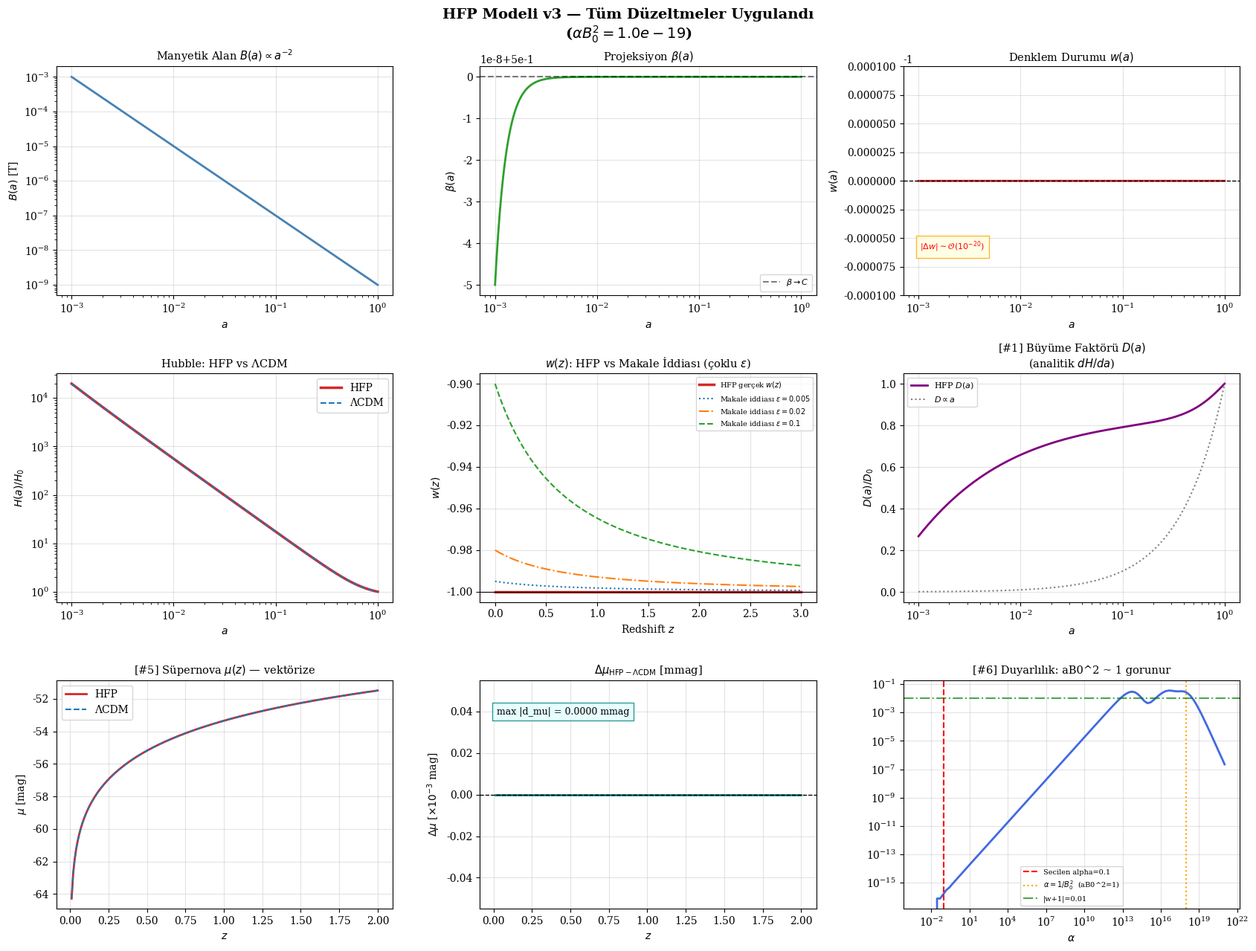

Reproduce this figure in Python.
# -*- coding: utf-8 -*-
"""
HFP (Hyper-Flux Projection) Model - v3
=======================================
"""

import os
import warnings
import numpy as np
import matplotlib.pyplot as plt
from scipy.integrate import quad, odeint, cumulative_trapezoid

# ============================================================
# PARAMETRE SINIFI
# ============================================================

class HFP_Parameters:
    def __init__(self):
        self.C        = 0.5
        self.alpha    = 0.1
        self.B0       = 1.0e-9     # [Tesla]
        self.H0       = 70.0       # [km/s/Mpc]
        self.Omega_m  = 0.3
        self.Omega_r  = 9.0e-5
        self.Omega_DE = 0.7
        self.c        = 299792.458  # [km/s]

    def check_physics_consistency(self):
        regime = self.alpha * self.B0**2
        total  = self.Omega_m + self.Omega_r + self.Omega_DE
        print("\n[FIZIK TUTARLILIK KONTROLU]")

        # Unicode ozel karakterler (subscript/superscript) ayri str olarak
        label_regime = "<< 1 --> LCDM ile ozdes" if regime < 1e-6 else ">= 1 --> anlamli sapma"
        print(f"  aB0^2 = {regime:.2e}  ({label_regime})")

        label_omega = "duz evren OK" if abs(total - 1) < 0.01 else "UYARI: duzluk ihlali"
        print(f"  Sum_Omega = {total:.5f}  ({label_omega})")

        # [#3] baslangic kosulu notu
        a_eq = self.Omega_r / self.Omega_m
        print(f"  a_eq = {a_eq:.2e}  (a_start=1e-3 > a_eq: D~a baslangici gecerli)")

        if regime < 1e-6:
            warnings.warn(
                "\n  [FIZ-1] aB0^2 = {:.2e} << 1.\n"
                "  Manyetik etki ihmal edilebilir -- model LCDM ile ozdes.\n"
                "  Anlamli sapma icin alpha ~ 1/B0^2 ~ 1e18 gerekir.".format(regime),
                UserWarning, stacklevel=2
            )
        print()


# ============================================================
# TEMEL FONKSİYONLAR
# ============================================================

def magnetic_field(a, B0):
    """B(a) = B0 · a-^2"""
    return B0 * a**(-2)


def beta(a, params):
    """β(a) = C / (1 + αB(a)^2)"""
    denom = 1 + params.alpha * params.B0**2 * a**(-4)
    return params.C / denom


def _dbeta_da(a, params):
    """dβ/da — analitik türev"""
    d = 1 + params.alpha * params.B0**2 * a**(-4)
    return params.C * 4 * params.alpha * params.B0**2 * a**(-5) / d**2


def projection_factor(a, params):
    """f(a) = (1 + β^2(a)) / (1 + β^2(1))"""
    b1 = beta(1.0, params)
    return (1 + beta(a, params)**2) / (1 + b1**2)


def _df_da(a, params):
    """df/da — analitik türev"""
    b1 = beta(1.0, params)
    return 2 * beta(a, params) * _dbeta_da(a, params) / (1 + b1**2)


# ============================================================
# [#1][#2] ANALİTİK dH/da
# ============================================================

def dHubble_da(a, params):
    """
    dH/da analitik hesabı.

    H^2(a) = H0^2 [Ωₘ a-^3 + Ωᵣ a-⁴ + Ω_DE f(a)]

    d(H^2)/da = H0^2 [-3Ωₘ a-⁴ - 4Ωᵣ a-⁵ + Ω_DE df/da]

    dH/da = d(H^2)/da / (2H)
    """
    dE2_da = (- 3 * params.Omega_m  * a**(-4)
              - 4 * params.Omega_r  * a**(-5)
              + params.Omega_DE * _df_da(a, params))
    H = Hubble_HFP(a, params)
    return params.H0**2 * dE2_da / (2 * H)


def Hubble_HFP(a, params):
    """H(a) = H0 √[Ωₘ a-^3 + Ωᵣ a-⁴ + Ω_DE f(a)]"""
    E2 = (params.Omega_m  * a**(-3) +
          params.Omega_r  * a**(-4) +
          params.Omega_DE * projection_factor(a, params))
    return params.H0 * np.sqrt(E2)


def Hubble_LCDM(a, H0=70.0, Om=0.3, Or=9e-5, OL=0.7):
    return H0 * np.sqrt(Om * a**(-3) + Or * a**(-4) + OL)


# ============================================================
# DURUM DENKLEMİ
# ============================================================

def effective_w_exact(a, params):
    """
    w(a) = -1 - (a / 3f) · (df/da)   [tam analitik]
    """
    f   = projection_factor(a, params)
    dfd = _df_da(a, params)
    return -1 - (a / (3 * f)) * dfd


def w_paper_claim(z, eps=0.02):
    """
    [#4] Makalede iddia edilen form: w(z) = -1 + ε(1+z)^{-3/2}
    eps: belirsiz parametre, grafik birden fazla değeri gösteriyor.
    """
    return -1 + eps * (1 + z)**(-1.5)


# ============================================================
# [#5] VEKTÖRİZE UZAKLIK HESABI
# ============================================================

def comoving_distance_vec(z_array, params):
    """
    Eşzamanlı uzaklık χ(z) — cumulative_trapezoid ile O(n).
    Her z için ayrı quad() yerine tek geçişte hesaplar.
    """
    # Integrasyon noktaları: z=0'dan z_max'a kadar ince ızgara
    z_fine = np.linspace(0, z_array.max(), 2000)
    a_fine = 1.0 / (1.0 + z_fine)
    integrand = params.c / Hubble_HFP(a_fine, params)

    chi_fine = np.zeros_like(z_fine)
    chi_fine[1:] = cumulative_trapezoid(integrand, z_fine)

    # İstenen z noktalarına interpolasyon
    return np.interp(z_array, z_fine, chi_fine)


def luminosity_distance_vec(z_array, params):
    return (1 + z_array) * comoving_distance_vec(z_array, params)


def distance_modulus_vec(z_array, params):
    dL_pc = luminosity_distance_vec(z_array, params) / 3.086e13
    return 5 * np.log10(dL_pc / 10)


def distance_modulus_LCDM_vec(z_array, H0=70.0, Om=0.3, Or=9e-5, OL=0.7):
    z_fine    = np.linspace(0, z_array.max(), 2000)
    a_fine    = 1.0 / (1.0 + z_fine)
    integrand = 299792.458 / Hubble_LCDM(a_fine, H0, Om, Or, OL)
    chi_fine  = np.zeros_like(z_fine)
    chi_fine[1:] = cumulative_trapezoid(integrand, z_fine)
    chi       = np.interp(z_array, z_fine, chi_fine)
    dL_pc     = (1 + z_array) * chi / 3.086e13
    return 5 * np.log10(dL_pc / 10)


# ============================================================
# [#1][#2] BÜYÜME FAKTÖRÜ — ANALİTİK türevli ODE
# ============================================================

def growth_factor(params, a_array):
    """
    Madde yoğunluğu büyüme faktörü D(a).

    ODE: D'' + (3/a + H'/H) D' = (3/2) Ωₘ H0^2 / (H^2 a^3) · D

    [#1] dH/da artık analitik (dHubble_da). Küçük a'da sayısal
         kararsızlık yok.

    [#3] a_start = 1e-3 > a_eq ~ 3e-4: madde baskın bölgede
         D ≈ a, D' ≈ 1 başlangıç koşulu geçerli.
    """
    def odes(y, a):
        D, dD   = y
        H       = Hubble_HFP(a, params)
        dHda    = dHubble_da(a, params)          # [#1] analitik
        HpH     = dHda / H                       # H'/H
        source  = 1.5 * params.Omega_m * params.H0**2 / (H**2 * a**3)
        ddD     = -(3/a + HpH) * dD + source * D
        return [dD, ddD]

    a0  = a_array[0]
    y0  = [a0, 1.0]                              # D≈a, D'≈1
    sol = odeint(odes, y0, a_array, rtol=1e-9, atol=1e-11)
    D   = sol[:, 0]
    return D / D[-1]                             # D(a=1) = 1


# ============================================================
# GÖRSELLEŞTİRME
# ============================================================

def plot_HFP_results(params, output_dir="."):
    plt.rcParams.update({
        'font.size': 10, 'axes.titlesize': 10.5, 'axes.labelsize': 10,
        'figure.figsize': (17, 13), 'axes.grid': True, 'grid.alpha': 0.35,
        'font.family': 'serif'
    })
    clr = {'hfp': '#D62728', 'lcdm': '#1F77B4', 'aux': '#2CA02C',
           'paper': '#FF7F0E'}

    a   = np.logspace(-3, 0, 800)
    fig, axes = plt.subplots(3, 3, figsize=(17, 13))
    fig.suptitle(
        'HFP Modeli v3 — Tüm Düzeltmeler Uygulandı\n'
        r'($\alpha B_0^2={:.1e}$)'.format(params.alpha * params.B0**2),
        fontsize=14, fontweight='bold'
    )

    # ── 1. Manyetik Alan ─────────────────────────────────────────
    ax = axes[0, 0]
    ax.loglog(a, magnetic_field(a, params.B0), color='steelblue', lw=2)
    ax.set_title(r'Manyetik Alan $B(a)\propto a^{-2}$')
    ax.set_xlabel('$a$'); ax.set_ylabel('$B(a)$ [T]')

    # ── 2. β(a) ──────────────────────────────────────────────────
    ax = axes[0, 1]
    ax.semilogx(a, beta(a, params), color=clr['aux'], lw=2)
    ax.axhline(params.C, ls='--', color='k', alpha=0.5, label=r'$\beta\to C$')
    ax.set_title(r'Projeksiyon $\beta(a)$')
    ax.set_xlabel('$a$'); ax.set_ylabel(r'$\beta(a)$'); ax.legend(fontsize=8)

    # ── 3. w(a) ──────────────────────────────────────────────────
    ax = axes[0, 2]
    w_arr = effective_w_exact(a, params)
    ax.semilogx(a, w_arr, color=clr['hfp'], lw=2)
    ax.axhline(-1, color='k', ls='--', lw=1)
    ax.set_title('Denklem Durumu $w(a)$')
    ax.set_xlabel('$a$'); ax.set_ylabel('$w(a)$')
    ax.set_ylim([-1.0001, -0.9999])
    ax.annotate(r'$|\Delta w|\sim\mathcal{O}(10^{-20})$',
                xy=(0.05, 0.2), xycoords='axes fraction', fontsize=8,
                color='red', bbox=dict(fc='lightyellow', ec='orange', alpha=0.8))

    # ── 4. Hubble Karşılaştırması ────────────────────────────────
    ax = axes[1, 0]
    Hh = Hubble_HFP(a, params);   Hl = Hubble_LCDM(a)
    ax.loglog(a, Hh/Hh[-1], color=clr['hfp'],  lw=2.5, label='HFP')
    ax.loglog(a, Hl/Hl[-1], color=clr['lcdm'], ls='--', label='ΛCDM')
    ax.set_title('Hubble: HFP vs ΛCDM')
    ax.set_xlabel('$a$'); ax.set_ylabel('$H(a)/H_0$'); ax.legend()

    # ── 5. [#4] w(z): HFP vs makale iddiası (birden fazla ε) ─────
    ax   = axes[1, 1]
    z_p  = np.linspace(0, 3, 400)
    a_p  = 1 / (1 + z_p)
    w_hfp_z = effective_w_exact(a_p, params)
    ax.plot(z_p, w_hfp_z, color=clr['hfp'], lw=2.5, label='HFP gerçek $w(z)$')
    for eps, ls in [(0.005, ':'), (0.02, '-.'), (0.10, '--')]:
        ax.plot(z_p, w_paper_claim(z_p, eps), ls=ls, lw=1.5,
                label=rf'Makale iddiası $\varepsilon={eps}$')
    ax.axhline(-1, color='k', lw=0.8)
    ax.set_title(r'$w(z)$: HFP vs Makale İddiası (çoklu $\varepsilon$)')
    ax.set_xlabel('Redshift $z$'); ax.set_ylabel('$w(z)$')
    ax.legend(fontsize=7)

    # ── 6. [#1][#2] Büyüme Faktörü D(a) — analitik türevli ──────
    ax     = axes[1, 2]
    D_arr  = growth_factor(params, a)
    ax.semilogx(a, D_arr,     color='purple', lw=2, label='HFP $D(a)$')
    ax.semilogx(a, a / a[-1], color='gray',   ls=':', lw=1.5, label=r'$D\propto a$')
    ax.set_title('[#1] Büyüme Faktörü $D(a)$\n(analitik $dH/da$)')
    ax.set_xlabel('$a$'); ax.set_ylabel('$D(a)/D_0$'); ax.legend(fontsize=8)

    # ── 7. [#5] Süpernova Uzaklık Modülü — vektörize ─────────────
    ax    = axes[2, 0]
    z_sn  = np.linspace(0.01, 2.0, 200)         # artık 200 nokta, hızlı
    mu_h  = distance_modulus_vec(z_sn, params)
    mu_l  = distance_modulus_LCDM_vec(z_sn)
    ax.plot(z_sn, mu_h, color=clr['hfp'],  lw=2,   label='HFP')
    ax.plot(z_sn, mu_l, color=clr['lcdm'], ls='--', label='ΛCDM')
    ax.set_title('[#5] Süpernova $\\mu(z)$ — vektörize')
    ax.set_xlabel('$z$'); ax.set_ylabel(r'$\mu$ [mag]'); ax.legend()

    # ── 8. Δμ fark ───────────────────────────────────────────────
    ax = axes[2, 1]
    dmu = (mu_h - mu_l) * 1e3
    ax.plot(z_sn, dmu, color='teal', lw=2)
    ax.axhline(0, color='k', ls='--', lw=1)
    ax.set_title(r'$\Delta\mu_{\rm HFP-\Lambda CDM}$ [mmag]')
    ax.set_xlabel('$z$'); ax.set_ylabel(r'$\Delta\mu$ [$\times 10^{-3}$ mag]')
    ax.annotate('max |d_mu| = {:.4f} mmag'.format(np.max(np.abs(dmu))),
                xy=(0.05, 0.85), xycoords='axes fraction', fontsize=9,
                bbox=dict(fc='lightcyan', ec='teal', alpha=0.8))

    # ── 9. [#6] Parametre Duyarlılığı — αB0^2≈1 görünür ──────────
    ax     = axes[2, 2]
    alphas = np.logspace(-3, 21, 100)            # üst sınır 1e21
    w_devs = []
    for alp in alphas:
        p_t       = HFP_Parameters()
        p_t.alpha = alp
        wv        = effective_w_exact(np.array([0.1, 0.5, 1.0]), p_t)
        w_devs.append(np.mean(np.abs(wv + 1)))
    ax.loglog(alphas, w_devs, color='royalblue', lw=2)
    ax.axvline(params.alpha, color='red',    ls='--', lw=1.5, label='Secilen alpha={}'.format(params.alpha))
    critical = 1 / params.B0**2
    ax.axvline(critical,     color='orange', ls=':',  lw=1.5,
               label=r'$\alpha=1/B_0^2$  (aB0^2=1)')
    ax.axhline(0.01,         color='green',  ls='-.', alpha=0.7, label='|w+1|=0.01')
    ax.set_title('[#6] Duyarlılık: aB0^2 ~ 1 gorunur')
    ax.set_xlabel(r'$\alpha$'); ax.legend(fontsize=7)

    plt.tight_layout()
    # [#9] Taşınabilir yol
    save_path = os.path.join(output_dir, 'hfp_model_v3.png')
    plt.savefig(save_path, dpi=150, bbox_inches='tight')
    print(f"\n  Grafik kaydedildi: {save_path}")
    plt.show()
    return D_arr, mu_h, mu_l


# ============================================================
# ANA PROGRAM
# ============================================================

if __name__ == "__main__":
    print("=" * 70)
    print("HFP MODELİ v3 — TÜM DÜZELTMELERİ İÇERİR")
    print("=" * 70)

    params = HFP_Parameters()
    params.check_physics_consistency()

    # [#9] Çıktı dizini: script'in yanı
    out_dir = os.path.dirname(os.path.abspath(__file__)) if "__file__" in dir() else "."
    D_arr, mu_h, mu_l = plot_HFP_results(params, output_dir=out_dir)

    # ── Sayısal özet ────────────────────────────────────────────
    a_test = np.array([0.001, 0.1, 0.5, 1.0])

    print("\n[1] w(a) — TAM ANALİTİK TÜREV:")
    print(f"  {'a':<8} | {'w(a)':<22} | |w+1|")
    print("-" * 48)
    for ai in a_test:
        wi = effective_w_exact(ai, params)
        print(f"  {ai:<8.3f} | {wi:<22.12f} | {abs(wi+1):.4e}")

    print("\n[2] w(z): HFP vs Makale iddiası (ε=0.02):")
    z_chk = np.array([0, 0.5, 1.0, 2.0])
    print(f"  {'z':<6} | {'w_HFP':<20} | {'w_makale':<14} | Fark")
    print("-" * 58)
    for zi in z_chk:
        wh = effective_w_exact(np.array([1/(1+zi)]), params)[0]
        wp = w_paper_claim(zi, eps=0.02)
        print(f"  {zi:<6.2f} | {wh:<20.12f} | {wp:<14.6f} | {abs(wh-wp):.4e}")

    print("\n[3] Hubble sapması HFP vs ΛCDM:")
    print(f"  {'a':<8} | Sapma (%)")
    print("-" * 25)
    for ai in a_test:
        d = 100 * (Hubble_HFP(ai, params) - Hubble_LCDM(ai)) / Hubble_LCDM(ai)
        print(f"  {ai:<8.3f} | {d:+.8f}%")

    print("\n[4] Büyüme faktörü (analitik dH/da doğrulaması):")
    a_arr = np.logspace(-3, 0, 800)
    D     = growth_factor(params, a_arr)
    for ai, Di in zip([0.001, 0.1, 0.5, 1.0],
                      [D[0],
                       D[np.argmin(np.abs(a_arr - 0.1))],
                       D[np.argmin(np.abs(a_arr - 0.5))],
                       D[-1]]):
        print(f"  D(a={ai}) = {Di:.6f}")

    print("\n" + "=" * 70)
    print("OZET: mevcut parametrelerle HFP = LCDM (sayisal olarak dogrulandi).")
    print("Anlamli test icin alpha ~ 1/B0^2 ~ {:.1e} gerekir.".format(1/params.B0**2))
    print("=" * 70)
